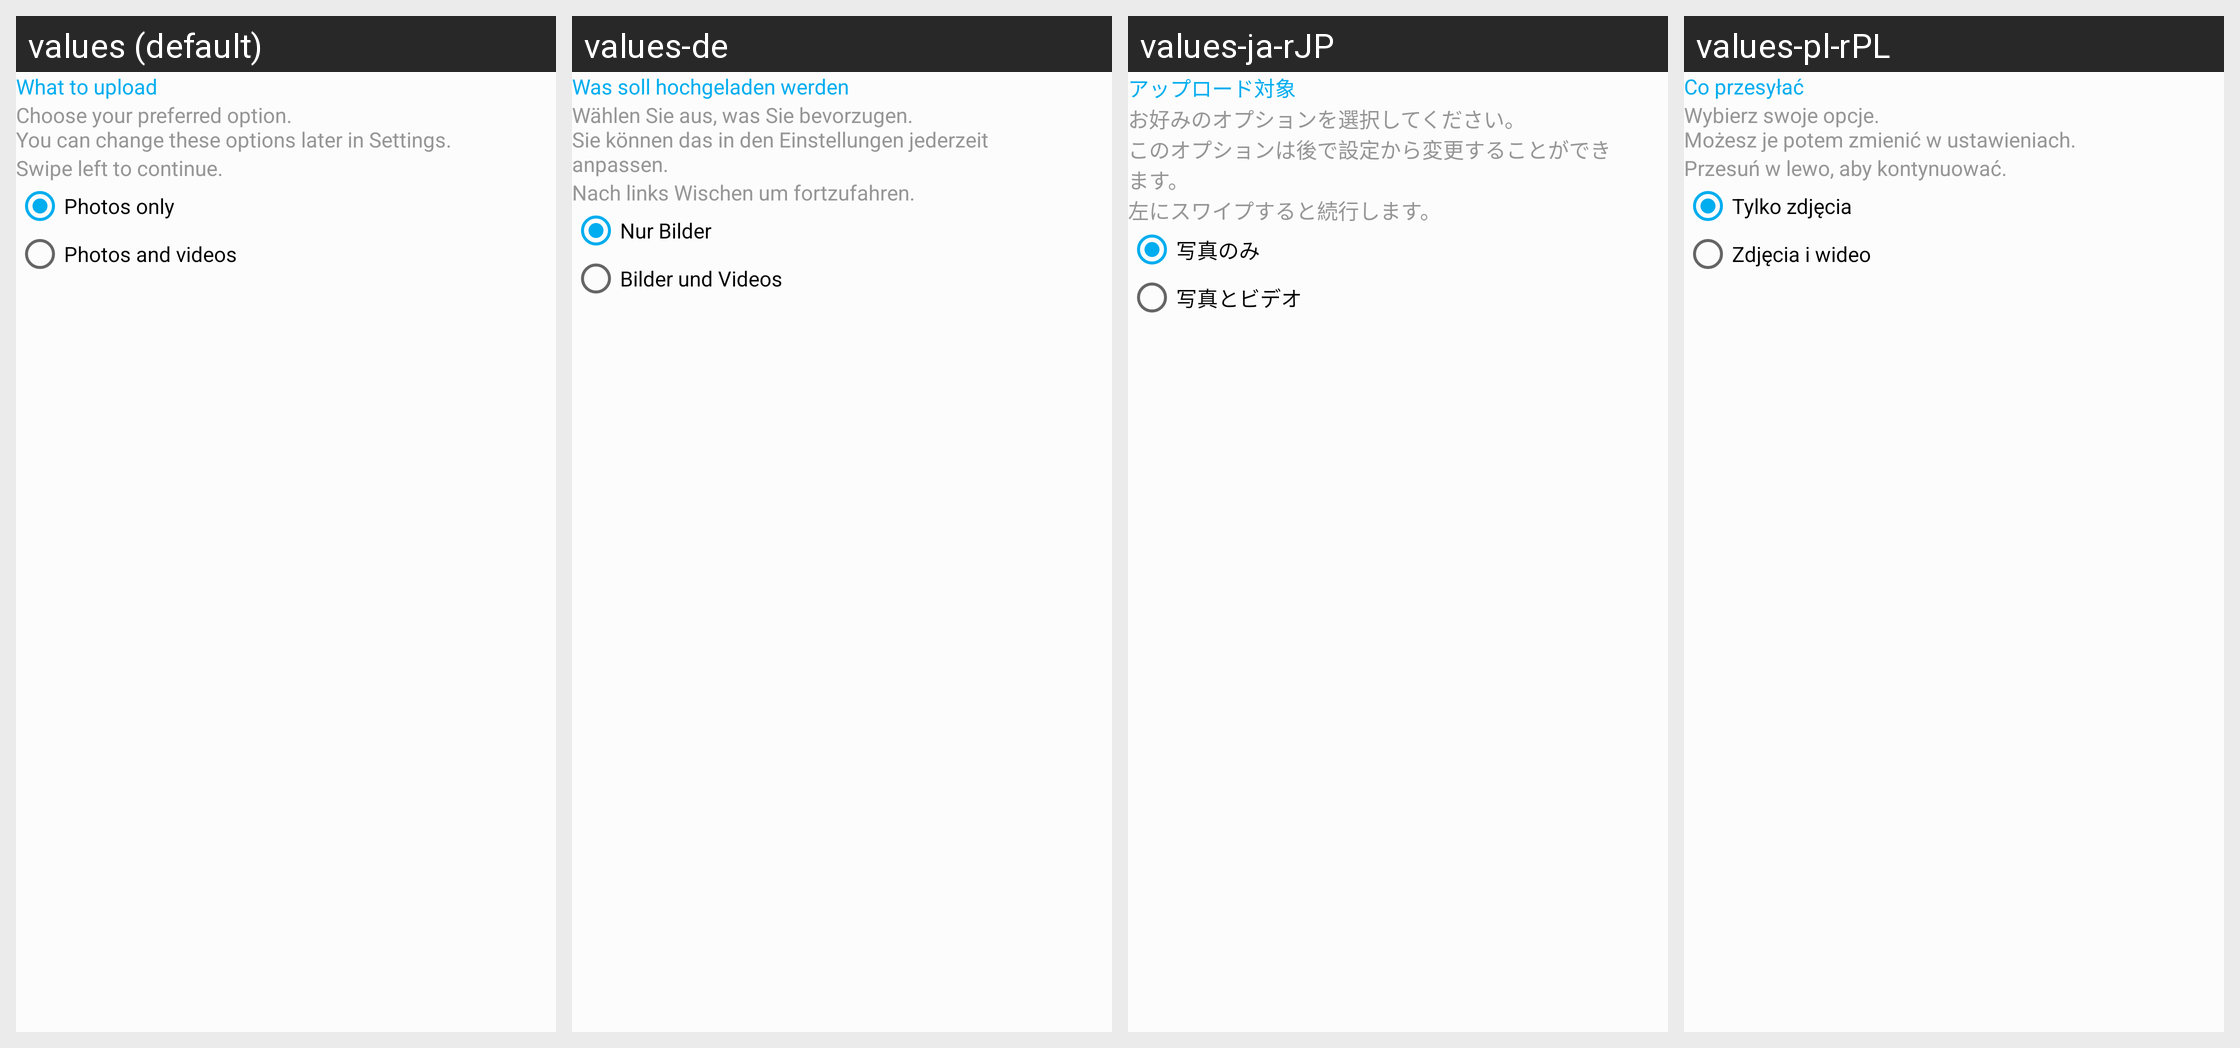

The Android screen above is rendered under several locales of the same app. Produce the string resources it draws, with the default and per-locale values.
Android screen res/layout/cuc_what_to_upload_fragment.xml rendered under 4 locales, left to right: values (default), values-de, values-ja-rJP, values-pl-rPL. Device: Nexus 5 (rendered at 1080×1920; each locale shown at half size, 540×960, under a caption strip naming it); theme AppTheme.
Other locales in the repository, not shown: values-cs-rCZ, values-el, values-es, values-es-rAR, values-fi, values-fr, values-hu, values-is-rIS, values-ko, values-nb-rNO, values-nl-rNL, values-pt-rBR, values-ru, values-tr, values-zh-rCN, values-zh-rTW.
Strings drawn on this screen, with the default value and each locale's value (text and hints the layout hard-codes, and strings that could not be matched under every locale, appear in the picture but are not listed):

settings_cuc_type_title
  values: What to upload
  values-de: Was soll hochgeladen werden
  values-ja-rJP: アップロード対象
  values-pl-rPL: Co przesyłać

settings_cuc_option_hint
  values: Choose your preferred option. 
      You can change these options later in Settings.
  values-de: Wählen Sie aus, was Sie bevorzugen.
      Sie können das in den Einstellungen jederzeit anpassen.
  values-ja-rJP: お好みのオプションを選択してください。 
      このオプションは後で設定から変更することができます。
  values-pl-rPL: Wybierz swoje opcje. 
      Możesz je potem zmienić w ustawieniach.

settings_cuc_swipe_left
  values: Swipe left to continue.
  values-de: Nach links Wischen um fortzufahren.
  values-ja-rJP: 左にスワイプすると続行します。
  values-pl-rPL: Przesuń w lewo, aby kontynuować.

settings_cuc_type_photo
  values: Photos only
  values-de: Nur Bilder
  values-ja-rJP: 写真のみ
  values-pl-rPL: Tylko zdjęcia

settings_cuc_type_video
  values: Photos and videos
  values-de: Bilder und Videos
  values-ja-rJP: 写真とビデオ
  values-pl-rPL: Zdjęcia i wideo
